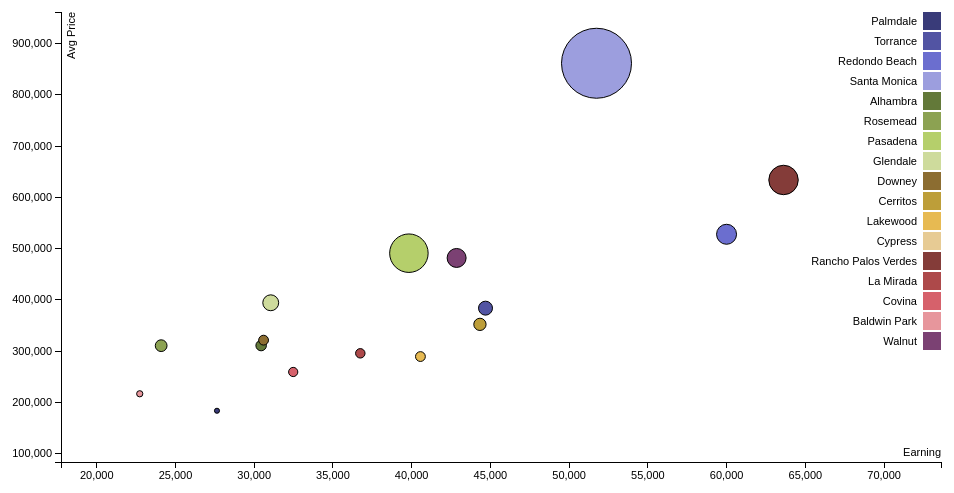
D3 v3 page, settled after 360 driven frames (6 s of simulated time); the page loaded 1 data file(s).


var margin = {top: 20, right: 20, bottom: 30, left: 60},
    width = 960 - margin.left - margin.right,
    height = 500 - margin.top - margin.bottom;

/* 
 * value accessor - returns the value to encode for a given data object.
 * scale - maps value to a visual display encoding, such as a pixel position.
 * map function - maps from data value to display value
 * axis - sets up axis
 */ 

// setup x 
var xValue = function(d) { return d.Earning;}, // data -> value
    xScale = d3.scale.linear().range([0, width]), // value -> display
    xMap = function(d) { return xScale(xValue(d));}, // data -> display
    xAxis = d3.svg.axis().scale(xScale).orient("bottom");

// setup y
var yValue = function(d) { return d["AvgPrice"];}, // data -> value
    yScale = d3.scale.linear().range([height, 0]), // value -> display
    yMap = function(d) { return yScale(yValue(d));}, // data -> display
    yAxis = d3.svg.axis().scale(yScale).orient("left");

// setup fill color
var cValue = function(d) { return d.City;},
    color = d3.scale.category20b();

// setup radius based on StdPrice
var rValue = function(d) { return d.StdPrice/1172076*35; }

// add the graph canvas to the body of the webpage
var svg = d3.select("body").append("svg")
    .attr("width", width + margin.left + margin.right)
    .attr("height", height + margin.top + margin.bottom)
  .append("g")
    .attr("transform", "translate(" + margin.left + "," + margin.top + ")");

// add the tooltip area to the webpage
var tooltip = d3.select("body").append("div")
    .attr("class", "tooltip")
    .style("opacity", 0);

// load data
d3.csv("price_earning.csv", function(error, data) {

  // change string (from CSV) into number format
  data.forEach(function(d) {
    d.AvgPrice = +d.AvgPrice;
    d.StdPrice = +d.StdPrice;
    d["Earning"] = +d["Earning"];
    // console.log(d);
  });

  // don't want dots overlapping axis, so add in buffer to data domain
  xScale.domain([d3.min(data, xValue)-5000, d3.max(data, xValue)+10000]);
  yScale.domain([d3.min(data, yValue)-100000, d3.max(data, yValue)+100000]);

  // x-axis
  svg.append("g")
      .attr("class", "x axis")
      .attr("transform", "translate(0," + height + ")")
      .call(xAxis)
    .append("text")
      .attr("class", "label")
      .attr("x", width)
      .attr("y", -6)
      .style("text-anchor", "end")
      .text("Earning");

  // y-axis
  svg.append("g")
      .attr("class", "y axis")
      .call(yAxis)
    .append("text")
      .attr("class", "label")
      .attr("transform", "rotate(-90)")
      .attr("y", 6)
      .attr("dy", ".71em")
      .style("text-anchor", "end")
      .text("Avg Price");

  // draw dots
  svg.selectAll(".dot")
      .data(data)
    .enter().append("circle")
      .attr("class", "dot")
      .attr("r", function(d) { return rValue(d); })
      .attr("cx", xMap)
      .attr("cy", yMap)
      .style("fill", function(d) { return color(cValue(d));}) 
      .on("mouseover", function(d) {
          tooltip.transition()
               .duration(200)
               .style("opacity", .9);
          tooltip.html(d["City"] + "<br/> Earning: " + xValue(d) 
	        + "<br/> Avg Price: " + yValue(d)
          + "<br/> Std Price: " + d.StdPrice)
               .style("left", (d3.event.pageX + 5) + "px")
               .style("top", (d3.event.pageY - 28) + "px");
      })
      .on("mouseout", function(d) {
          tooltip.transition()
               .duration(500)
               .style("opacity", 0);
      });

  // draw legend
  var legend = svg.selectAll(".legend")
      .data(color.domain())
    .enter().append("g")
      .attr("class", "legend")
      .attr("transform", function(d, i) { return "translate(0," + i * 20 + ")"; });

  // draw legend colored rectangles
  legend.append("rect")
      .attr("x", width - 18)
      .attr("width", 18)
      .attr("height", 18)
      .style("fill", color);

  // draw legend text
  legend.append("text")
      .attr("x", width - 24)
      .attr("y", 9)
      .attr("dy", ".35em")
      .style("text-anchor", "end")
      .text(function(d) { return d;})
});



### data: price_earning.csv
AvgPrice, City, Earning, StdPrice
183545, Palmdale, 27636, 85156
383699, Torrance, 44689, 233901
527868, Redondo Beach, 59996, 334994
861571, Santa Monica, 51738, 1172076
310758, Alhambra, 30441, 176160
310521, Rosemead, 24091, 197077
490968, Pasadena, 39824, 644584
394213, Glendale, 31050, 266328
321284, Downey, 30595, 164627
352101, Cerritos, 44335, 205684
289289, Lakewood, 40556, 164206
316192, Cypress, 41200, 0.0
633829, Rancho Palos Verdes, 63614, 493512
295594, La Mirada, 36738, 158248
259181, Covina, 32477, 154440
216662, Baldwin Park, 22731, 104701
481679, Walnut, 42854, 318048